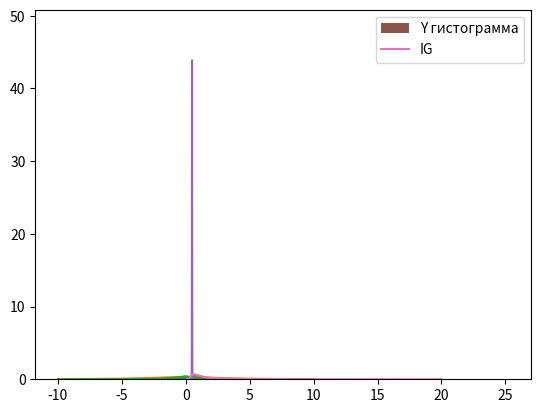

Write the Python code that produced this figure.
import numpy as np
import matplotlib.pyplot as plt
import math
from numpy.random import uniform

def normal_distribution(input_x, input_mu, input_var):
    return np.exp(-((input_x - input_mu) ** 2) / (2 * input_var ** 2)) / np.sqrt(2 * np.pi * input_var ** 2)

def student(input_x, input_mu, input_var, input_nu):
    res1 = math.gamma((input_nu + 1) / 2)
    res2 = (1 + ((input_x - input_mu) ** 2) / (input_nu * input_var ** 2)) ** (-(input_nu + 1) / 2)
    res3 = np.sqrt(input_nu * np.pi) * math.gamma(input_nu / 2)
    return (res1 * res2) / res3

def laplace(input_x, input_mu, input_var):
    b = np.sqrt(input_var / 2)
    return np.exp(-np.abs(input_x - input_mu) / b) / (2 * b)

def Ga(input_x, a, b):
    return (b ** a * input_x ** (a - 1) * np.exp(-input_x * b)) / math.gamma(a)

def IG(input_x, a, b):
    return (b ** a * input_x ** (-(a + 1)) * np.exp(-b / input_x)) / math.gamma(a)

def task1():
    mu = 0
    var = 3
    nu = 1
    x = np.linspace(-10, 10, 1000)
    y_normal = normal_distribution(x, mu, var)
    y_student = student(x, mu, var, nu)
    y_laplace = laplace(x, mu, var)

    plt.step(x, y_normal)
    plt.step(x, y_student)
    plt.step(x, y_laplace)

    plt.show()
    return

def task2():
    x = np.linspace(0.46, 0.54, 1000)
    y = np.mean(uniform(0, 1, (1000, 10000)), axis=0)
    average_y = np.mean(y)
    var_y = np.sqrt(np.var(y))
    y_normal = normal_distribution(x, average_y, var_y)
    plt.hist(y, bins=100, density=True)
    plt.step(x, y_normal)
    plt.show()
    return

def task3():
    x = np.linspace(0.1, 20, 10000)
    a = 2
    b = 2

    Y = 1 / np.random.gamma(a, 1 / b, 1000)
    ig = IG(x, a, b)

    plt.hist(Y, bins=100, label='Y гистограмма', density=True)
    plt.step(x, ig, label='IG')
    plt.legend()
    plt.show()
    return

task1()
task2()
task3()
